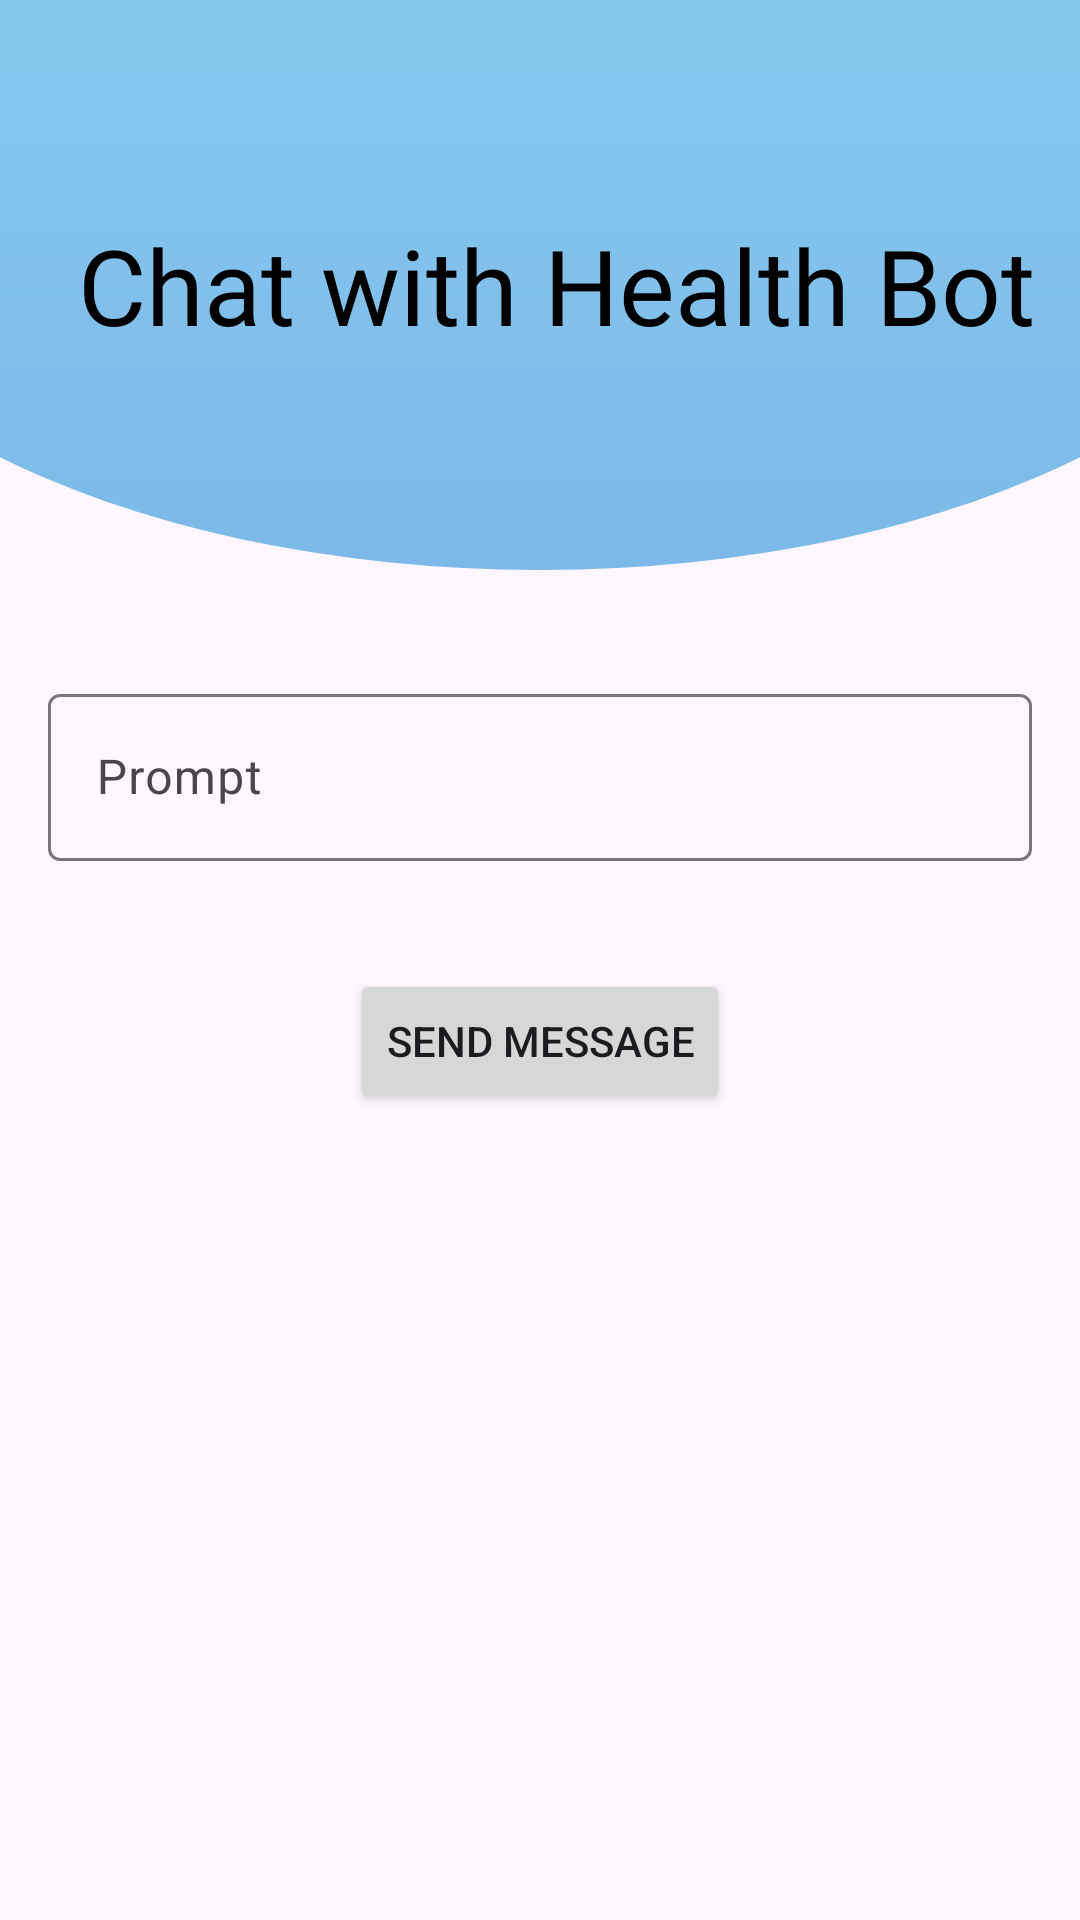

Write the Android layout XML for this screen, with the resource values it uses.
<!-- AndroidManifest.xml: application theme Theme.DutHealthApp -->
<!-- res/layout/activity_main2.xml -->
<?xml version="1.0" encoding="utf-8"?>
<LinearLayout xmlns:android="http://schemas.android.com/apk/res/android"
    xmlns:app="http://schemas.android.com/apk/res-auto"
    xmlns:tools="http://schemas.android.com/tools"
    android:id="@+id/main"
    android:layout_width="match_parent"
    android:orientation="vertical"
    android:layout_height="match_parent"
    tools:context=".MainActivity2">

    <androidx.appcompat.widget.Toolbar
        android:id="@+id/toolbar"
        android:layout_width="match_parent"
        android:layout_height="190dp"
        android:background="@drawable/toolbar_header">

        <TextView
            android:layout_width="match_parent"
            android:layout_height="wrap_content"
            android:layout_gravity="center"
            android:fontFamily="@font/bangers"
            android:padding="10dp"
            android:text="Chat with Health Bot"
            android:textColor="@color/black"
            android:textSize="35sp" />

    </androidx.appcompat.widget.Toolbar>


    <com.google.android.material.textfield.TextInputLayout
        android:layout_width="match_parent"
        android:layout_height="wrap_content"
        android:layout_marginTop="20dp"
        android:padding="16dp">

        <com.google.android.material.textfield.TextInputEditText
            android:id="@+id/queryEditText"
            android:layout_width="match_parent"
            android:layout_height="wrap_content"
            android:hint="Prompt" />
    </com.google.android.material.textfield.TextInputLayout>

    <Button
        android:id="@+id/sendPromptButton"
        android:layout_width="wrap_content"
        android:layout_height="wrap_content"
        android:layout_gravity="center_horizontal"
        android:layout_marginTop="20dp"
        android:text="Send message" />

    <ProgressBar
        android:id="@+id/sendPromptProgressBar"
        style="?android:attr/progressBarStyle"
        android:layout_width="match_parent"
        android:layout_height="wrap_content"
        android:layout_marginTop="20dp"
        android:visibility="gone" />

    <ScrollView
        android:id="@+id/scrollView"
        android:layout_width="match_parent"
        android:layout_height="0dp"
        android:layout_weight="1"
        android:layout_marginTop="20dp">

        <LinearLayout
            android:id="@+id/chatResponseLayout"
            android:layout_width="match_parent"
            android:layout_height="wrap_content"
            android:orientation="vertical"
            android:paddingStart="20dp"
            android:paddingEnd="20dp">

        </LinearLayout>
    </ScrollView>

</LinearLayout>
<!-- resources referenced by this layout -->
<resources>
  <!-- drawable toolbar_header (drawable) -->
  <?xml version="1.0" encoding="utf-8"?>
  <layer-list xmlns:android="http://schemas.android.com/apk/res/android">
  
  <item
      android:bottom="0dp"
      android:left="-80dp"
      android:right="-80dp"
      android:top="-80dp">
      <shape
          android:shape="oval">
          <gradient
              android:startColor="#7CB9E8"
              android:endColor="#89CFF0"
              android:angle="90"/>
  
      </shape>
  </item>
  </layer-list>
  <style name="Theme.DutHealthApp" parent="Theme.MaterialComponents.DayNight.NoActionBar">
          
          <item name="colorPrimary">#ADD8E6</item>
          <item name="colorPrimaryVariant">@color/purple_700</item>
          <item name="colorOnPrimary">@color/white</item>
          
          <item name="colorSecondary">@color/teal_200</item>
          <item name="colorSecondaryVariant">@color/teal_700</item>
          <item name="colorOnSecondary">@color/black</item>
          
          <item name="android:statusBarColor">?attr/colorPrimaryVariant</item>
          
      </style>
  <!-- not gathered from this repository: default colours our renderer supplied (Android Studio template values) -->
  <color name="purple_700">#FF3700B3</color>
  <color name="teal_200">#FF03DAC5</color>
  <color name="teal_700">#FF018786</color>
  <color name="black">#FF000000</color>
  <color name="white">#FFFFFFFF</color>
</resources>
